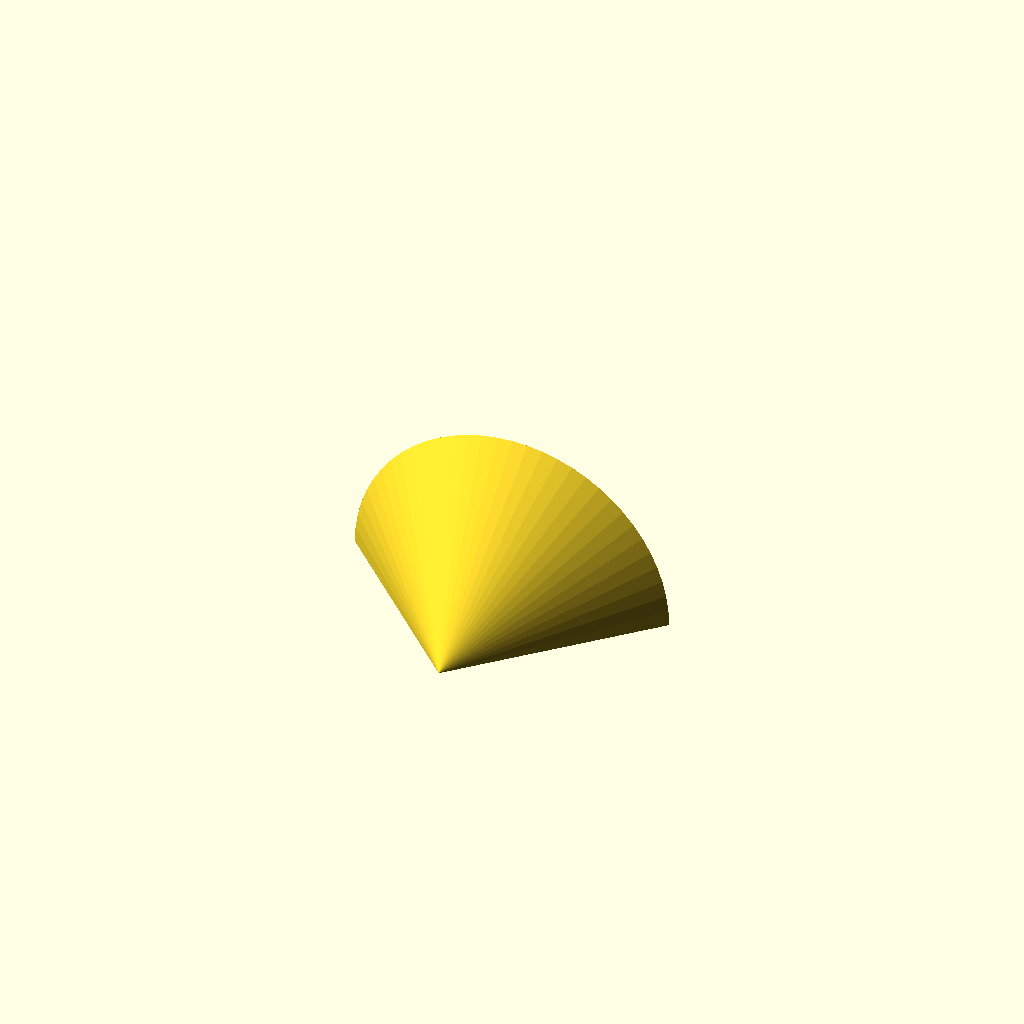
Cell 1: the model at its default parameters.
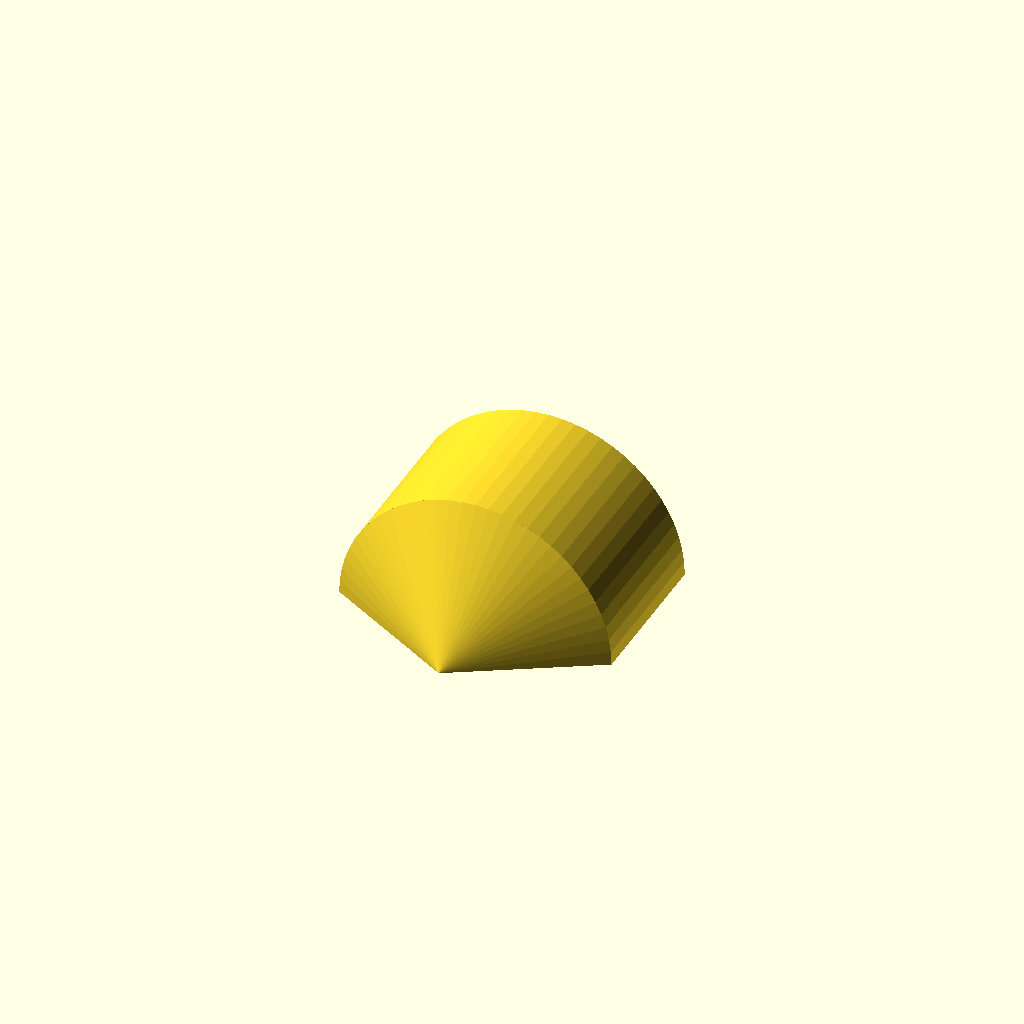
Cell 2: sphericon_order = 3 (everything else at default).
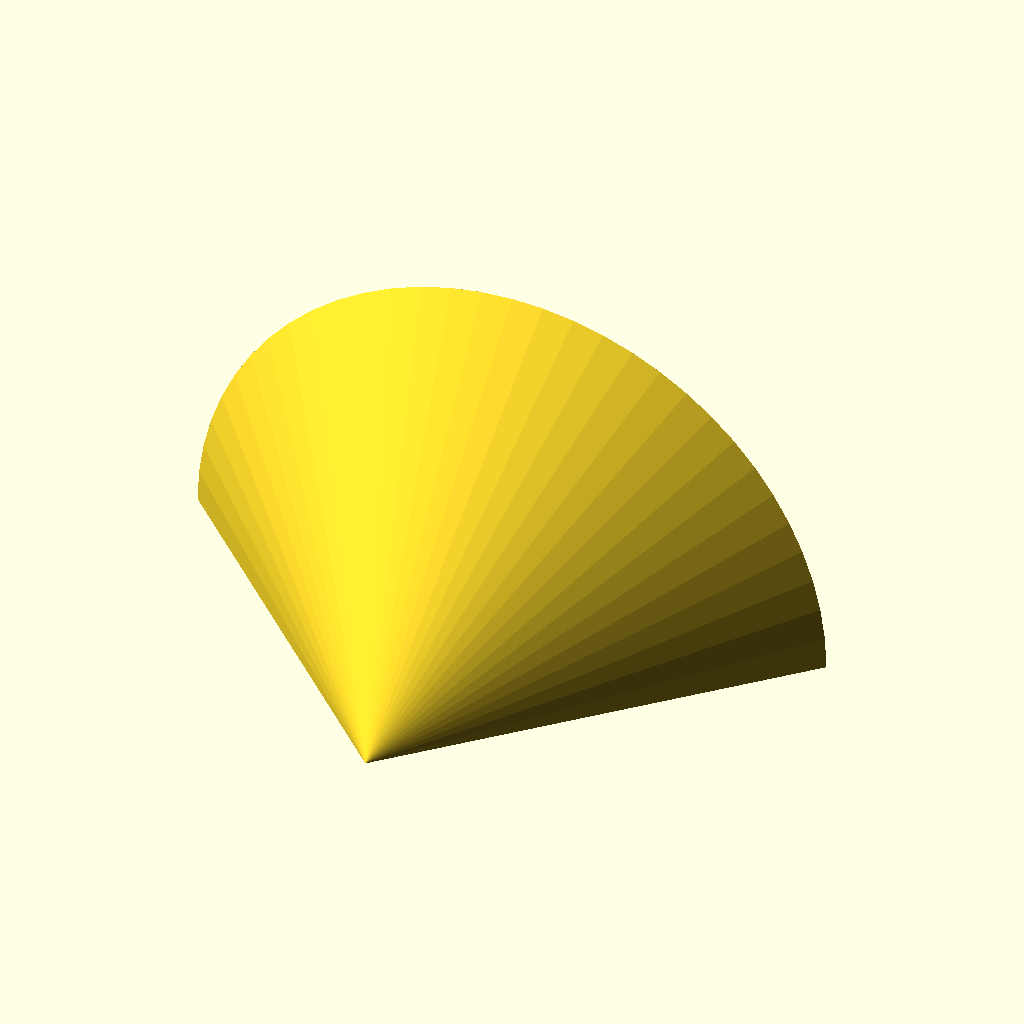
Cell 3: sphericon_diameter = 100 (everything else at default).
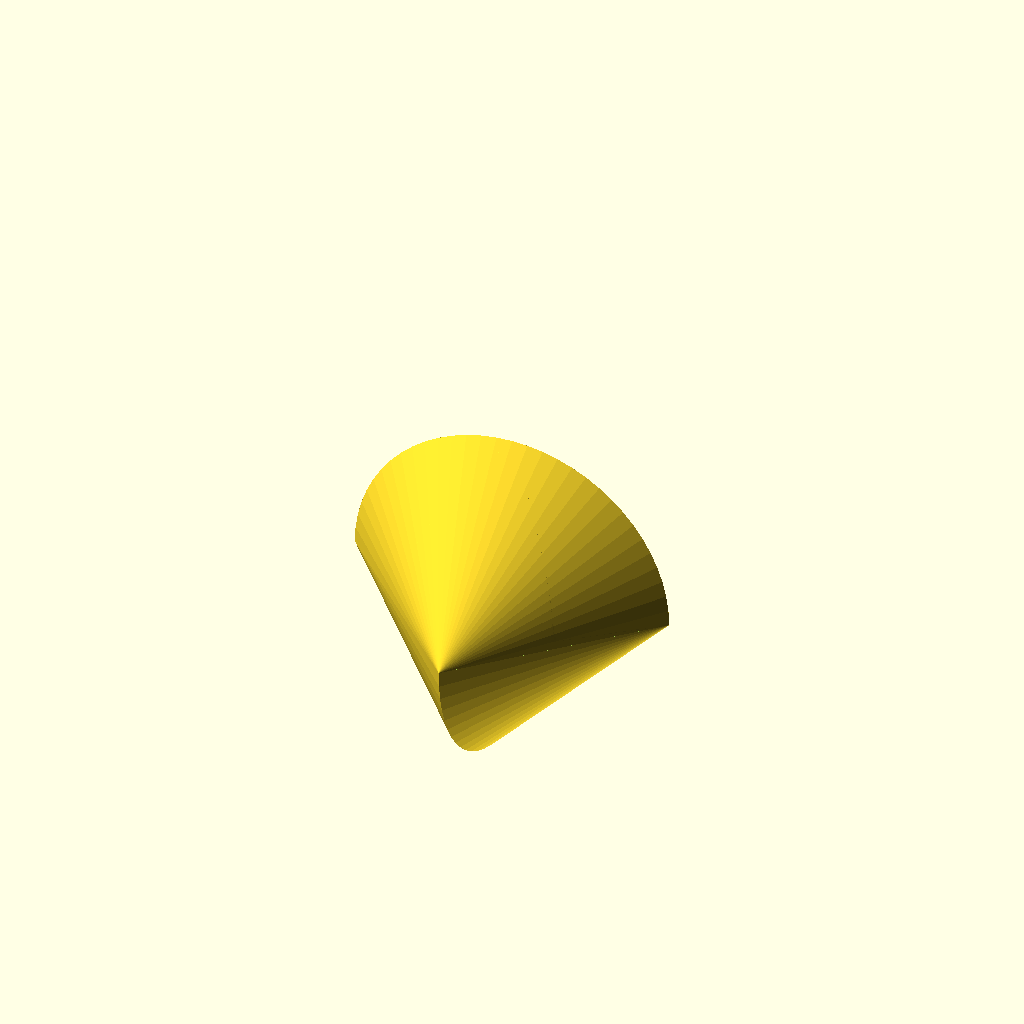
Cell 4 — full_sphericon set to "yes", the other parameters unchanged.
One fixed orthographic camera (rotation 55°, 0°, 25°; colour scheme Cornfield) for every cell.
OpenSCAD source file inputs/thingiverse/files/thing-112367/customizable-sphericon/sphericon.scad:
sphericon_order = 2; //[2,3,4,5,6,7,8,9,10,11,12,13,14,15]
sphericon_diameter = 50.0; // [20.0:100.0]
full_sphericon = "no";// [yes,no]
sphericon_angular_offset = 1; //[1,2,3,4,5,6,7,8,9,10,11,12,13,14,15]

pin_height = 6;
pin_diameter = 1.7 ;



//pr = 0.5;

$fn = 64;

angle = 180/sphericon_order;
radius = sphericon_diameter/2; 
pin_radius = pin_diameter /2; 

module half_sphericon(side)  // side : 1 ==> top,  0 ==> bottom
{
	difference(){
	rotate([90,0,0]) 
	union(){
		for (i = [0:sphericon_order-1]) {
			translate([0, 0, sin((i)*angle-90)*1*radius ])
			cylinder(h = (sin((i+1)*angle-90)- sin(i*angle-90))*radius, r1 = cos(i*angle-90)*radius, r2 = cos((i+1)*angle-90)*radius, center = false);
		}

			/* translate ([0,0,radius])sphere(r=pr);
			translate ([0,0,-radius])sphere(r=pr);	
			for ( i = [1 : sphericon_order-1] )
			{
				rotate_extrude()rotate([90,0,0])  translate ([ cos(i*angle-90)*radius,sin(i*angle-90)*radius, 0])cercle(r = pr);
			} */
	} 
	translate([-radius,-radius,-radius*side]) cube ([2*radius,2*radius,radius]);
}
}

difference()
{
union() {
	half_sphericon(1); // 1rst half sphericon
	if (full_sphericon == "yes") //2nd half sphericon
		{
			rotate ([0,0,sphericon_angular_offset*angle]) 
			half_sphericon(0);
		}
	}

//drilling the pins holes
for (i = [0:2*(sphericon_order-1)+1]) {
	translate([0.75*radius*cos((i+(sphericon_order - 2*floor(sphericon_order/2))/2)*angle),0.75*radius*sin((i+(sphericon_order - 2*floor(sphericon_order/2))/2)*angle),-pin_height/2]) cylinder(h=pin_height,r=pin_radius, center = false);
}

//suppression of the internal sphere
sphere (r = 0.6*radius);
}
Customizer parameters (derived from the source; name, type, default, range or options):
sphericon_order: number, default 2, options 2, 3, 4, 5, 6, 7, 8, 9, 10, 11, 12, 13, 14, 15
sphericon_diameter: number, default 50, range 20 to 100
full_sphericon: string, default "no", options "yes", "no"
sphericon_angular_offset: number, default 1, options 1, 2, 3, 4, 5, 6, 7, 8, 9, 10, 11, 12, 13, 14, 15
pin_height: number, default 6
pin_diameter: number, default 1.7
